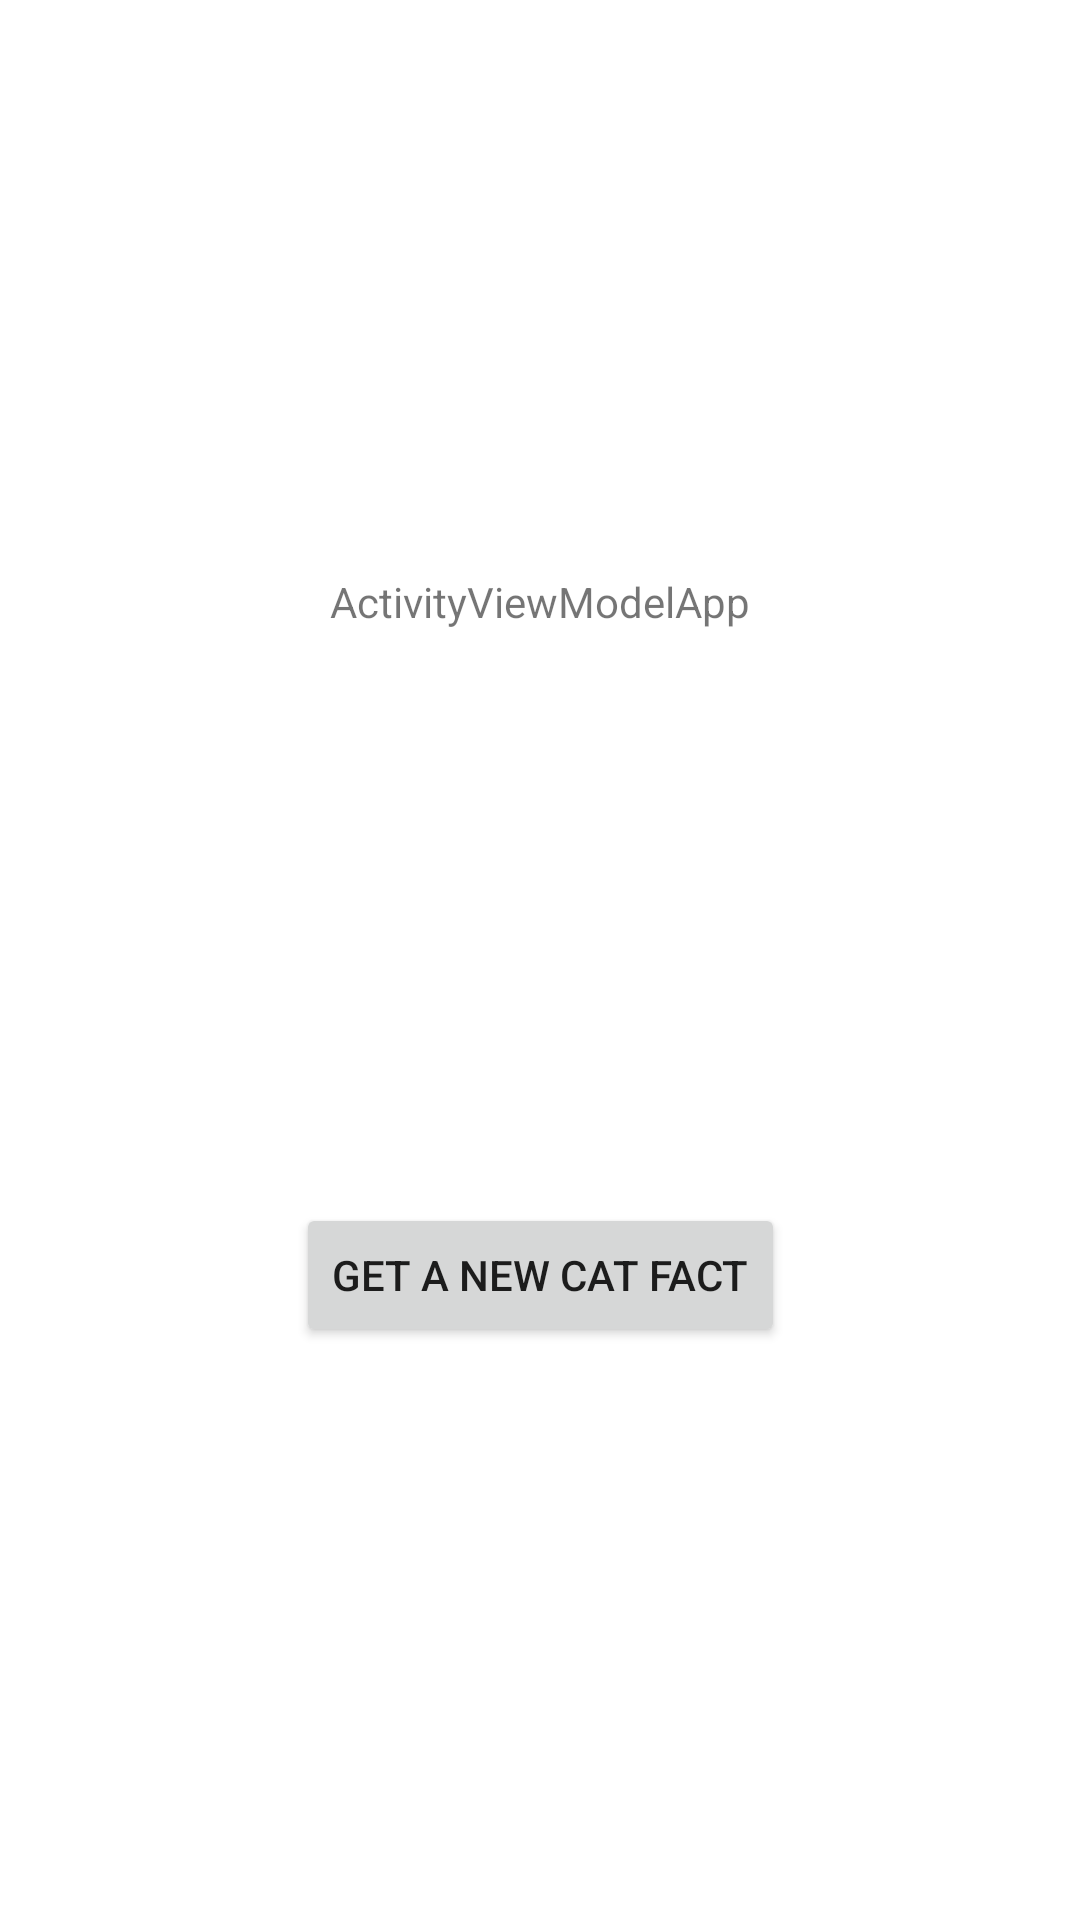

Here is an Android app screen rendered from its layout file. Give the layout XML and the strings, colors and styles it references.
<!-- AndroidManifest.xml: application theme Theme.ActivityViewModelApp -->
<!-- res/layout/fragment_cat_fact.xml -->
<?xml version="1.0" encoding="utf-8"?>
<layout xmlns:android="http://schemas.android.com/apk/res/android"
    xmlns:app="http://schemas.android.com/apk/res-auto">
    <androidx.constraintlayout.widget.ConstraintLayout
        android:layout_width="match_parent"
        android:layout_height="match_parent">

        <TextView
            android:id="@+id/cat_fact_text"
            android:layout_width="0dp"
            android:layout_height="wrap_content"
            android:layout_marginStart="@dimen/margin_standard"
            android:layout_marginEnd="@dimen/margin_standard"
            android:gravity="center"
            android:text="@string/app_name"
            app:layout_constraintStart_toStartOf="parent"
            app:layout_constraintTop_toTopOf="parent"
            app:layout_constraintEnd_toEndOf="parent"
            app:layout_constraintBottom_toTopOf="@id/new_fact_button"/>

        <Button
            android:id="@+id/new_fact_button"
            android:layout_width="wrap_content"
            android:layout_height="wrap_content"
            android:text="@string/new_fact"
            app:layout_constraintStart_toStartOf="parent"
            app:layout_constraintTop_toBottomOf="@id/cat_fact_text"
            app:layout_constraintBottom_toBottomOf="parent"
            app:layout_constraintEnd_toEndOf="parent" />

    </androidx.constraintlayout.widget.ConstraintLayout>
</layout>
<!-- resources referenced by this layout -->
<resources>
  <string name="app_name">ActivityViewModelApp</string>
  
      //Button
  <string name="new_fact">Get a new cat fact</string>
  <style name="Theme.ActivityViewModelApp" parent="Theme.MaterialComponents.DayNight.DarkActionBar">
          
          <item name="colorPrimary">@color/purple_500</item>
          <item name="colorPrimaryVariant">@color/purple_700</item>
          <item name="colorOnPrimary">@color/white</item>
          
          <item name="colorSecondary">@color/teal_200</item>
          <item name="colorSecondaryVariant">@color/teal_700</item>
          <item name="colorOnSecondary">@color/black</item>
          
          <item name="android:statusBarColor" tools:targetApi="l">?attr/colorPrimaryVariant</item>
          
      </style>
  <!-- not gathered from this repository: default colours our renderer supplied (Android Studio template values) -->
  <color name="purple_500">#FF6200EE</color>
  <color name="purple_700">#FF3700B3</color>
  <color name="teal_200">#FF03DAC5</color>
  <color name="teal_700">#FF018786</color>
  <color name="black">#FF000000</color>
  <color name="white">#FFFFFFFF</color>
</resources>
